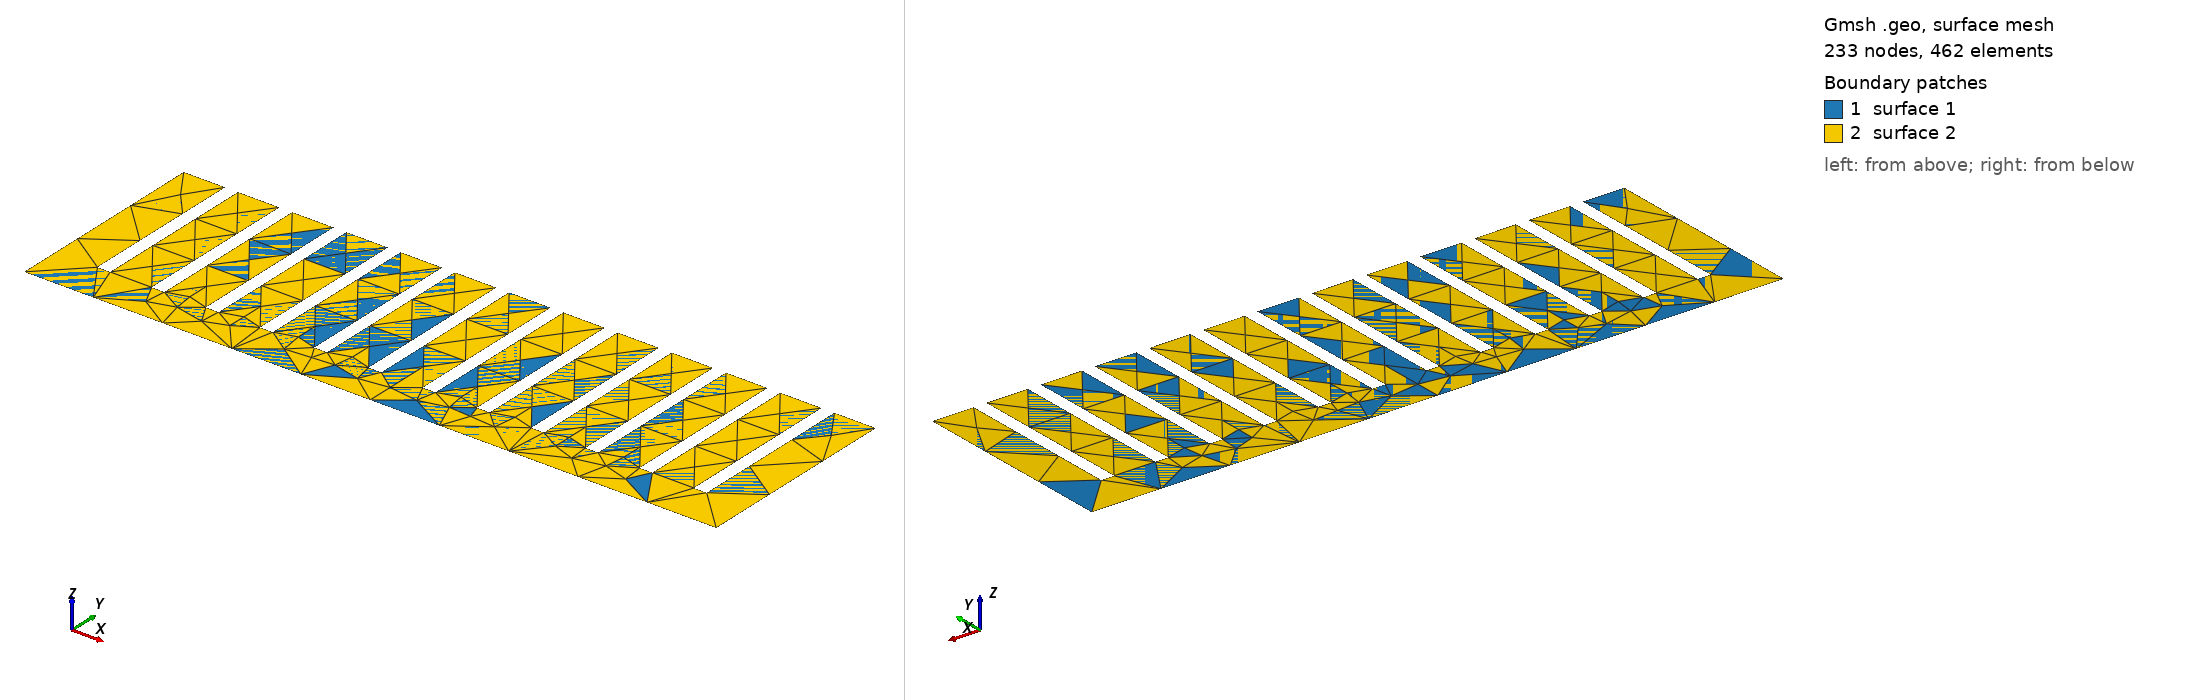

Gmsh geometry script, surface-meshed: 233 nodes, 462 surface elements. Boundary patches (legend numbers): 1 surface 1, 2 surface 2. Left view from above one corner, right view from below the opposite corner. The script declares no physical surfaces, so the legend lists its geometric surfaces.

=== heatsink_13_0.3_1.5.geo (drawn) ===
Merge "heatsink_13_0.3_1.5.step";
Curve Loop(2) = {1, 52, -51, 50, 49, 48, -47, 46, 45, 44, -43, 42, 41, 40, -39, 38, 37, 36, -35, 34, 33, 32, -31, 30, 29, 28, -27, 26, 25, 24, -23, 22, 21, 20, -19, 18, 17, 16, -15, 14, 13, 12, -11, 10, 9, 8, -7, 6, 5, 4, -3, -2};
//+
Plane Surface(2) = {2};


Also in the case, not shown: heatsink_13_0.3_1.5.step (merged mesh/CAD file).
